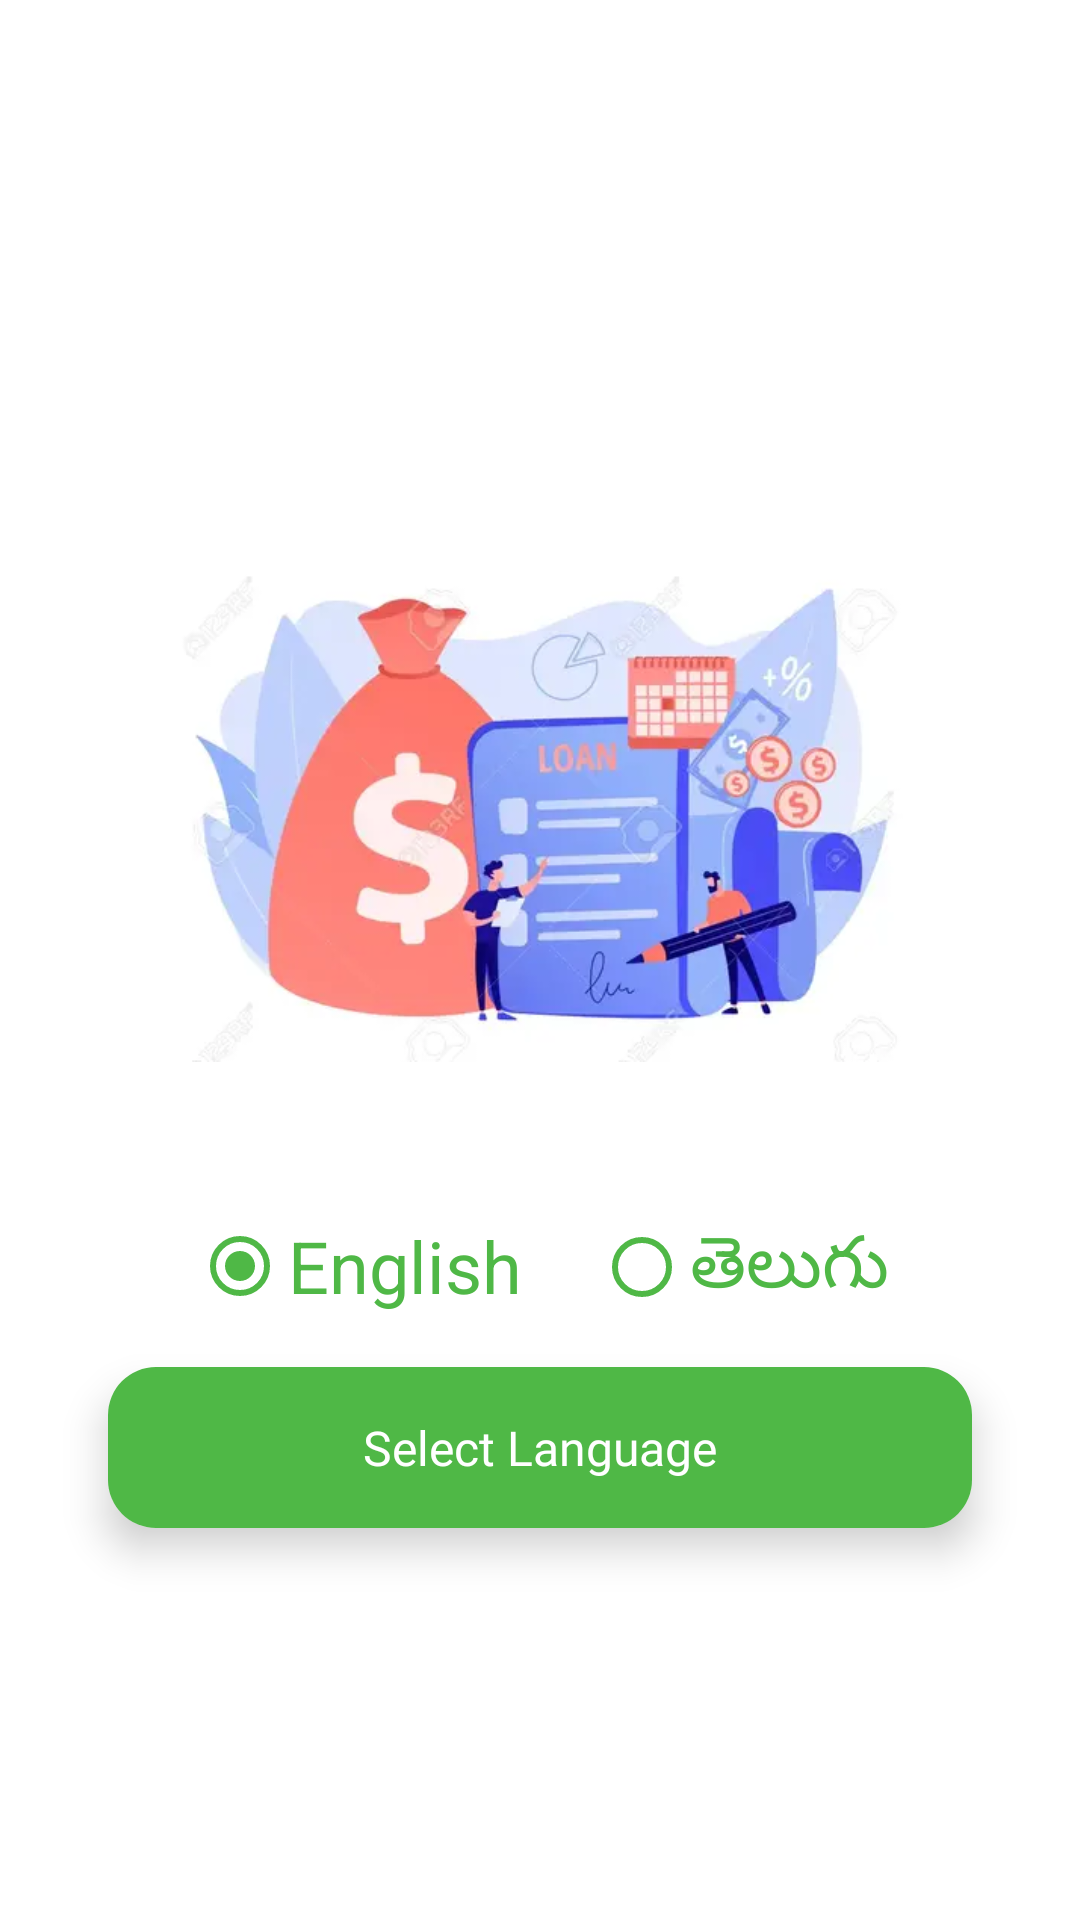

Produce the Android XML layout that renders to this screen, including the resource entries it uses.
<!-- AndroidManifest.xml: application theme Theme.LoanTrackingSystem -->
<!-- res/layout/fragment_language.xml -->
<?xml version="1.0" encoding="utf-8"?>
<androidx.constraintlayout.widget.ConstraintLayout xmlns:android="http://schemas.android.com/apk/res/android"
    android:layout_width="match_parent"
    android:layout_height="match_parent"
    android:background="@color/green_bg"
    xmlns:app="http://schemas.android.com/apk/res-auto">


    <ImageView
        android:id="@+id/iv_login"
        android:layout_width="0dp"
        android:layout_height="0dp"
        android:src="@drawable/languageillustration"
        app:layout_constraintBottom_toBottomOf="parent"
        app:layout_constraintEnd_toEndOf="parent"
        app:layout_constraintHeight_percent="0.35"
        app:layout_constraintStart_toStartOf="parent"
        app:layout_constraintTop_toTopOf="parent"
        app:layout_constraintVertical_bias="0.38"
        app:layout_constraintWidth_percent="0.7" />


    <com.google.android.material.card.MaterialCardView
        android:id="@+id/cd_languages"
        android:layout_width="0dp"
        android:layout_height="0dp"
        android:layout_marginTop="16dp"
        app:cardCornerRadius="8dp"
        app:cardElevation="8dp"
        android:visibility="gone"
        app:layout_constraintEnd_toEndOf="parent"
        app:layout_constraintHeight_percent="0.08"
        app:layout_constraintStart_toStartOf="parent"
        app:layout_constraintTop_toBottomOf="@id/iv_login"
        app:layout_constraintWidth_percent="0.9">
        <androidx.appcompat.widget.AppCompatSpinner
            android:layout_width="match_parent"
            android:layout_height="match_parent"
            android:id="@+id/sp_language"
            android:background="@color/blue_100" />
    </com.google.android.material.card.MaterialCardView>


    <RadioGroup
        android:layout_width="wrap_content"
        android:layout_height="wrap_content"
        android:orientation="horizontal"
        app:layout_constraintTop_toBottomOf="@id/iv_login"
        android:layout_marginTop="16dp"
        android:id="@+id/rg_language"
        app:layout_constraintStart_toStartOf="parent"
        app:layout_constraintEnd_toEndOf="parent">
        <RadioButton
            android:layout_width="wrap_content"
            android:layout_height="wrap_content"
            android:text="English"
            android:textColor="@color/blue"
            android:buttonTint="@color/blue"
            android:checked="true"
            android:textSize="24sp"
            android:id="@+id/rb_english"/>
        <RadioButton
            android:layout_width="wrap_content"
            android:layout_height="wrap_content"
            android:text="తెలుగు"
            android:textColor="@color/blue"
            android:textSize="24sp"
            android:buttonTint="@color/blue"
            android:layout_marginStart="24dp"
            android:id="@+id/rb_telugu"/>

    </RadioGroup>



    <com.google.android.material.card.MaterialCardView
        android:id="@+id/cd_select"
        android:layout_width="0dp"
        android:layout_height="wrap_content"
        app:cardCornerRadius="16dp"
        app:cardElevation="8dp"
        app:layout_constraintBottom_toBottomOf="parent"
        app:layout_constraintEnd_toEndOf="parent"
        app:layout_constraintStart_toStartOf="parent"
        app:layout_constraintTop_toBottomOf="@id/cd_languages"
        app:layout_constraintVertical_bias="0.36"
        app:layout_constraintWidth_percent="0.8">

        <TextView
            android:layout_width="match_parent"
            android:layout_height="match_parent"
            android:background="@color/blue"
            android:fontFamily="@font/inter_bold"
            android:gravity="center"
            android:padding="16dp"
            android:id="@+id/tv_selctlanguage"
            android:text="Select Language"
            android:textColor="@color/white"
            android:textSize="16sp" />
    </com.google.android.material.card.MaterialCardView>

</androidx.constraintlayout.widget.ConstraintLayout>
<!-- resources referenced by this layout -->
<resources>
  <color name="blue">#4fb846</color>
  <color name="blue_100">#c3e5be</color>
  <color name="green_bg">#FFFFFFFF</color>
  <color name="white">#FFFFFFFF</color>
  <!-- drawable languageillustration: webp bitmap (drawable, 12078 bytes) -->
  <style name="Theme.LoanTrackingSystem" parent="Theme.MaterialComponents.DayNight.DarkActionBar">
          
          <item name="colorPrimary">@color/purple_500</item>
          <item name="colorPrimaryVariant">@color/purple_700</item>
          <item name="colorOnPrimary">@color/white</item>
          
          <item name="colorSecondary">@color/teal_200</item>
          <item name="colorSecondaryVariant">@color/teal_700</item>
          <item name="colorOnSecondary">@color/black</item>
          
          <item name="android:statusBarColor" tools:targetApi="l">?attr/colorPrimaryVariant</item>
          
      </style>
  <color name="purple_500">#26ab1c</color>
  <color name="purple_700">#008b00</color>
  <color name="teal_200">#FF03DAC5</color>
  <color name="teal_700">#FF018786</color>
  <color name="black">#FF000000</color>
</resources>
